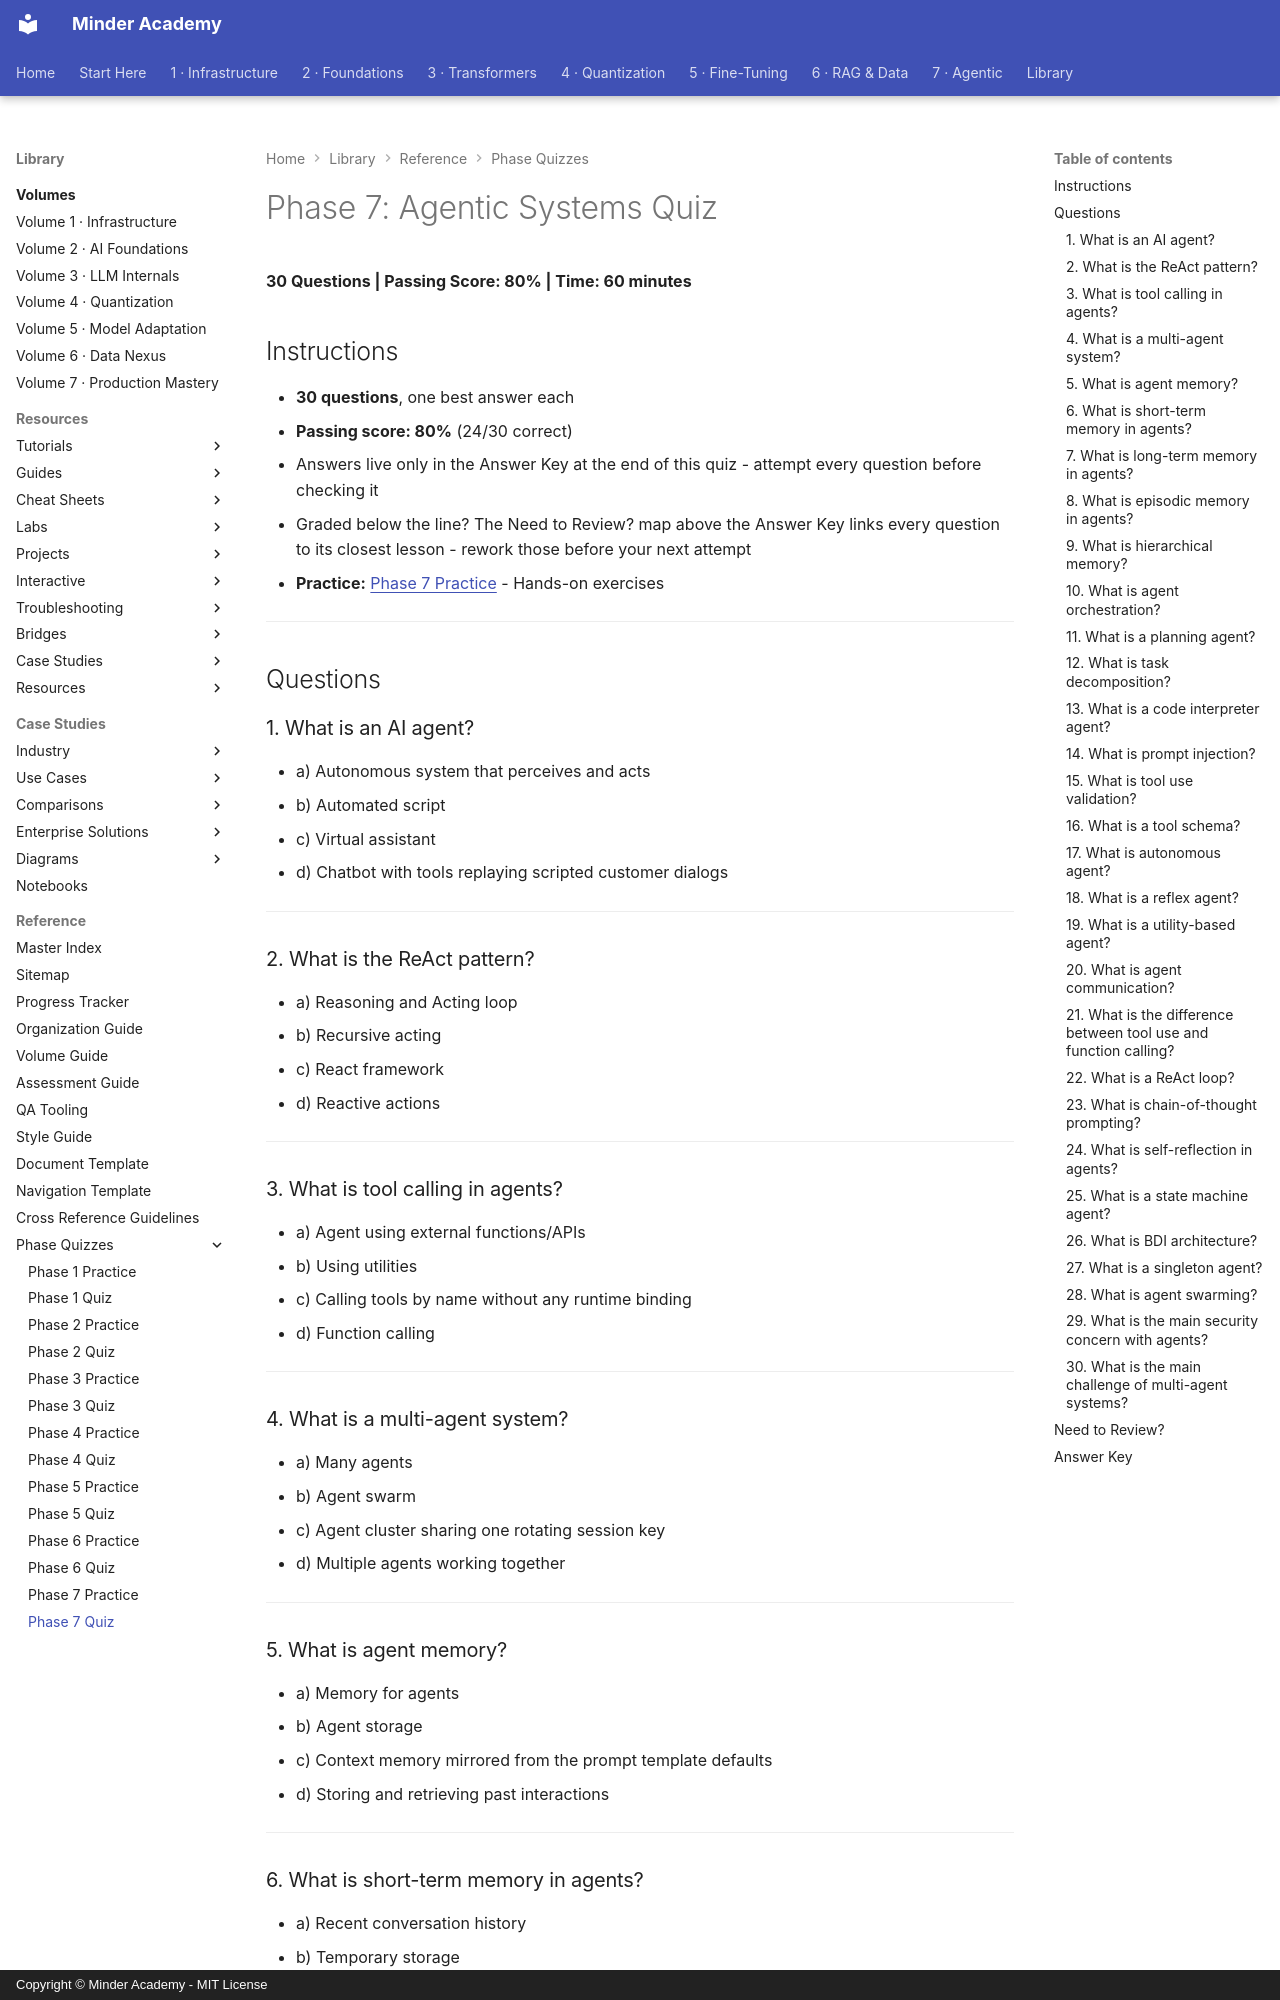

repository: minderhq/academy · page: 00-META/assessment/phase7-quiz/index.html · generator: mkdocs · copyright: Copyright © Minder Academy - MIT License

---
Document ID: PHASE7-QUIZ
Title: "Phase 7: Agentic Systems Quiz"
Last Updated: 2026-10-16
Status: Complete
Difficulty: Advanced
Tags: ['assessment', 'quiz', 'agents']
---

# Phase 7: Agentic Systems Quiz

**30 Questions | Passing Score: 80% | Time: 60 minutes**

## Instructions

- **30 questions**, one best answer each
- **Passing score: 80%** (24/30 correct)
- Answers live only in the Answer Key at the end of this quiz - attempt every question before checking it
- Graded below the line? The Need to Review? map above the Answer Key links every question to its closest lesson - rework those before your next attempt
- **Practice:** [Phase 7 Practice](phase7-practice.md) - Hands-on exercises

---

## Questions

### 1. What is an AI agent?
- a) Autonomous system that perceives and acts
- b) Automated script
- c) Virtual assistant
- d) Chatbot with tools replaying scripted customer dialogs

---

### 2. What is the ReAct pattern?
- a) Reasoning and Acting loop
- b) Recursive acting
- c) React framework
- d) Reactive actions

---

### 3. What is tool calling in agents?
- a) Agent using external functions/APIs
- b) Using utilities
- c) Calling tools by name without any runtime binding
- d) Function calling

---

### 4. What is a multi-agent system?
- a) Many agents
- b) Agent swarm
- c) Agent cluster sharing one rotating session key
- d) Multiple agents working together

---

### 5. What is agent memory?
- a) Memory for agents
- b) Agent storage
- c) Context memory mirrored from the prompt template defaults
- d) Storing and retrieving past interactions

---

### 6. What is short-term memory in agents?
- a) Recent conversation history
- b) Temporary storage
- c) Working memory
- d) Active memory

---

### 7. What is long-term memory in agents?
- a) Extended storage
- b) Archive memory
- c) Persistent knowledge storage
- d) Durable memory

---
